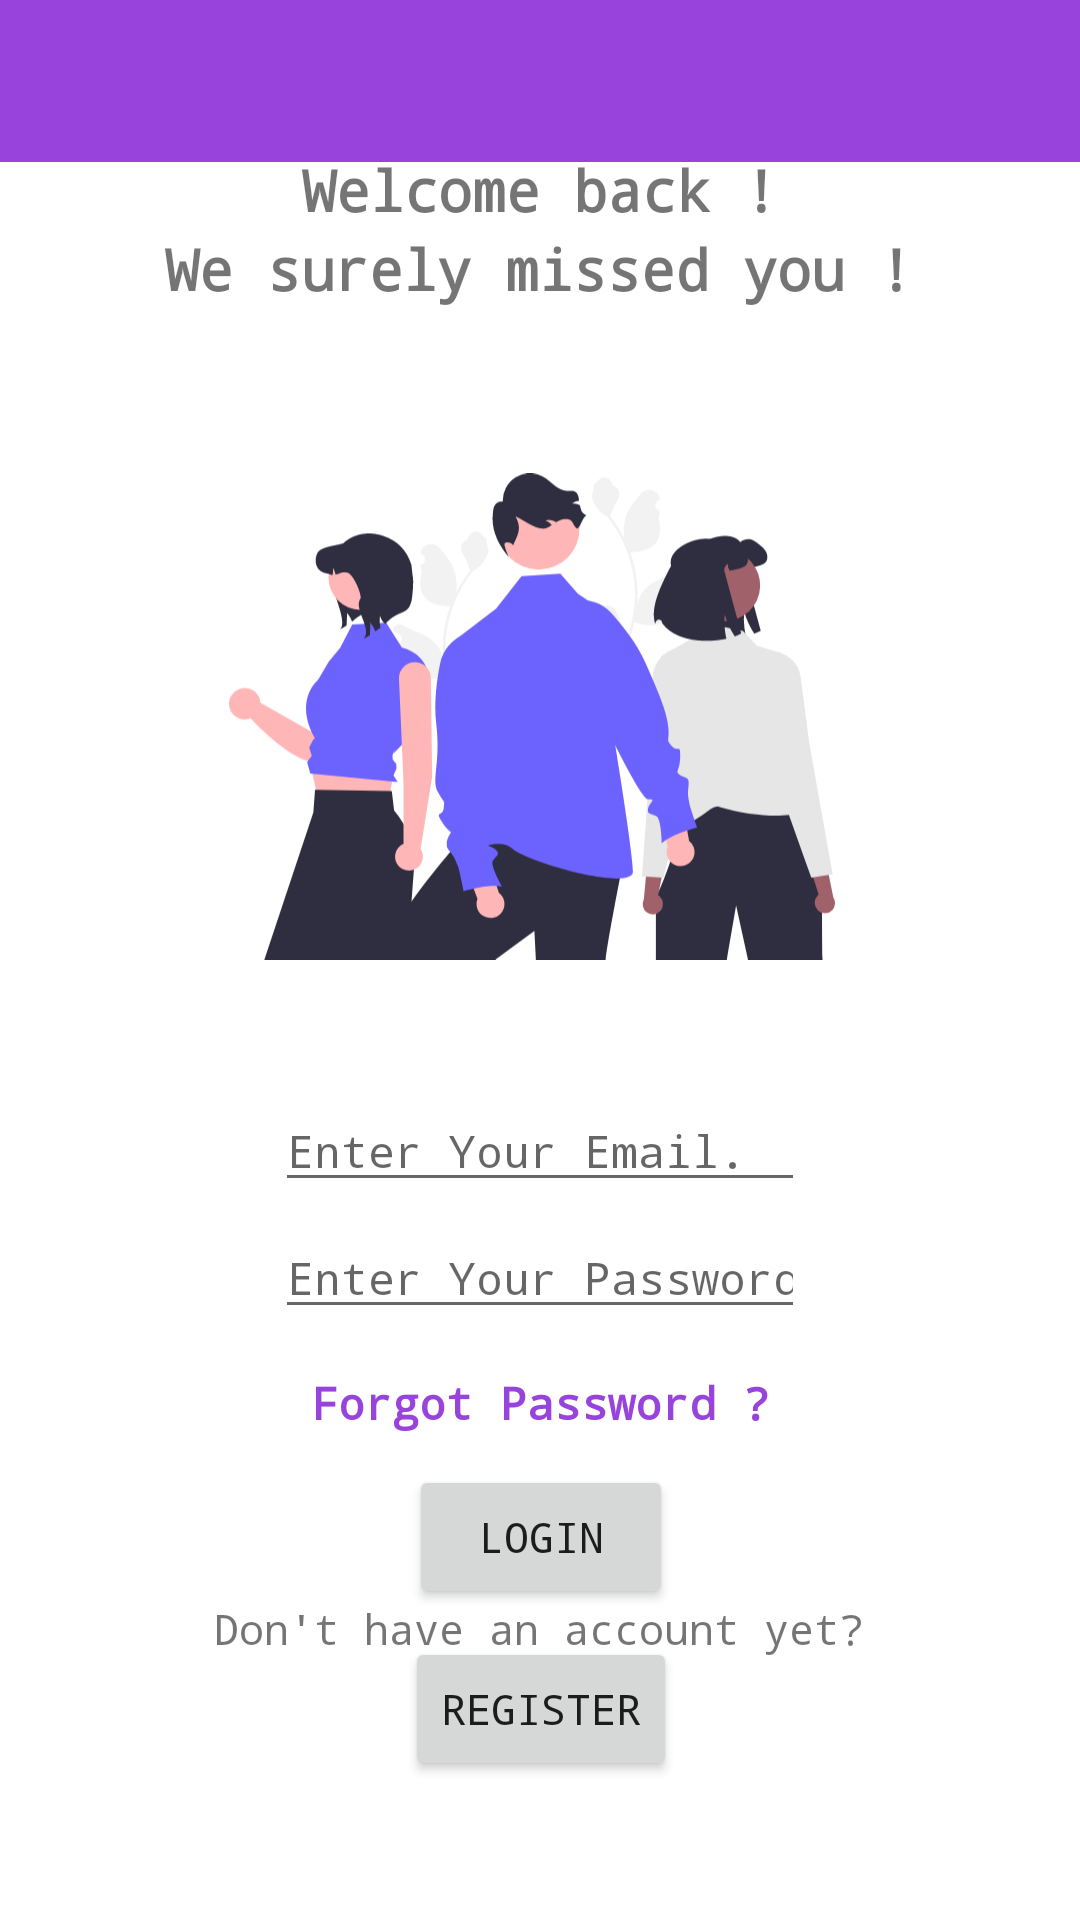

The Android layout XML behind this screen, and the referenced resources:
<!-- AndroidManifest.xml: application theme Theme.Mogo_App -->
<!-- res/layout/loginmenu.xml -->
<?xml version="1.0" encoding="utf-8"?>
<androidx.constraintlayout.widget.ConstraintLayout xmlns:android="http://schemas.android.com/apk/res/android"
    xmlns:app="http://schemas.android.com/apk/res-auto"
    xmlns:tools="http://schemas.android.com/tools"
    android:id="@+id/layoutid1"
    android:layout_width="match_parent"
    android:layout_height="match_parent"
    tools:context=".LoginMenu">

    <TextView
        android:id="@+id/txt"
        android:layout_width="wrap_content"
        android:layout_height="wrap_content"
        android:text="We surely missed you !"
        android:typeface="monospace"
        android:textStyle="bold"
        android:textSize="19sp"
        app:layout_constraintBottom_toBottomOf="parent"
        app:layout_constraintEnd_toEndOf="parent"
        app:layout_constraintHorizontal_bias="0.497"
        app:layout_constraintStart_toStartOf="parent"
        app:layout_constraintTop_toTopOf="parent"
        app:layout_constraintVertical_bias="0.125" />

    <ImageView
        android:id="@+id/imageView2"
        android:layout_width="202dp"
        android:layout_height="271dp"
        app:layout_constraintBottom_toBottomOf="parent"
        app:layout_constraintEnd_toEndOf="parent"
        app:layout_constraintHorizontal_bias="0.483"
        app:layout_constraintStart_toStartOf="parent"
        app:layout_constraintTop_toTopOf="parent"
        app:layout_constraintVertical_bias="0.28"
        app:srcCompat="@drawable/_111111111111111111" />

    <TextView
        android:id="@+id/txt1"
        android:layout_width="wrap_content"
        android:layout_height="wrap_content"
        android:text="Welcome back !"
        android:textSize="19sp"
        android:typeface="monospace"
        android:textStyle="bold"
        app:layout_constraintBottom_toBottomOf="parent"
        app:layout_constraintEnd_toEndOf="parent"
        app:layout_constraintStart_toStartOf="parent"
        app:layout_constraintTop_toTopOf="parent"
        app:layout_constraintVertical_bias="0.082" />

    <Button
        android:id="@+id/loginbtnid"
        android:layout_width="wrap_content"
        android:layout_height="wrap_content"
        android:text="Login"
        android:typeface="monospace"
        app:layout_constraintBottom_toBottomOf="parent"
        app:layout_constraintEnd_toEndOf="parent"
        app:layout_constraintHorizontal_bias="0.501"
        app:layout_constraintStart_toStartOf="parent"
        app:layout_constraintTop_toTopOf="parent"
        app:layout_constraintVertical_bias="0.825" />

    <Button
        android:id="@+id/registerId"
        android:layout_width="wrap_content"
        android:layout_height="wrap_content"
        android:text="Register"
        android:typeface="monospace"
        app:layout_constraintBottom_toBottomOf="parent"
        app:layout_constraintEnd_toEndOf="parent"
        app:layout_constraintHorizontal_bias="0.501"
        app:layout_constraintStart_toStartOf="parent"
        app:layout_constraintTop_toTopOf="parent"
        app:layout_constraintVertical_bias="0.922" />

    <TextView
        android:id="@+id/forgotpswrdId"
        android:layout_width="wrap_content"
        android:layout_height="wrap_content"
        android:text="Forgot Password ?"
        android:textColor="#9843DB"
        android:textSize="15sp"
        android:textStyle="bold"
        android:typeface="monospace"
        app:layout_constraintBottom_toBottomOf="parent"
        app:layout_constraintEnd_toEndOf="parent"
        app:layout_constraintStart_toStartOf="parent"
        app:layout_constraintTop_toTopOf="parent"
        app:layout_constraintVertical_bias="0.738" />

    <EditText
        android:id="@+id/pswdtxt"
        android:layout_width="wrap_content"
        android:layout_height="wrap_content"
        android:ems="10"
        android:hint="Enter Your Password."
        android:inputType="textPassword"
        android:textSize="15sp"
        android:typeface="monospace"
        app:layout_constraintBottom_toBottomOf="parent"
        app:layout_constraintEnd_toEndOf="parent"
        app:layout_constraintStart_toStartOf="parent"
        app:layout_constraintTop_toTopOf="parent"
        app:layout_constraintVertical_bias="0.673" />

    <TextView
        android:id="@+id/txt3"
        android:layout_width="wrap_content"
        android:layout_height="wrap_content"
        android:text="Don't have an account yet?"
        android:typeface="monospace"
        app:layout_constraintBottom_toBottomOf="parent"
        app:layout_constraintEnd_toEndOf="parent"
        app:layout_constraintHorizontal_bias="0.497"
        app:layout_constraintStart_toStartOf="parent"
        app:layout_constraintTop_toTopOf="parent"
        app:layout_constraintVertical_bias="0.859" />

    <ImageView
        android:id="@+id/crossid2"
        android:layout_width="428dp"
        android:layout_height="54dp"
        android:src="@drawable/box_pink"
        tools:layout_editor_absoluteX="-8dp"
        tools:layout_editor_absoluteY="-8dp" />

    <ImageView
        android:id="@+id/crossid22"
        android:layout_width="428dp"
        android:layout_height="54dp"
        android:src="@drawable/box_pink"
        tools:layout_editor_absoluteX="-9dp"
        tools:layout_editor_absoluteY="690dp" />

    <EditText
        android:id="@+id/emailtxt"
        android:layout_width="wrap_content"
        android:layout_height="wrap_content"
        android:ems="10"
        android:hint="Enter Your Email."
        android:inputType="textEmailAddress"
        android:textSize="15sp"
        android:typeface="monospace"
        app:layout_constraintBottom_toBottomOf="parent"
        app:layout_constraintEnd_toEndOf="parent"
        app:layout_constraintStart_toStartOf="parent"
        app:layout_constraintTop_toTopOf="@+id/crossid2"
        app:layout_constraintVertical_bias="0.603" />

</androidx.constraintlayout.widget.ConstraintLayout>
<!-- resources referenced by this layout -->
<resources>
  <!-- drawable _111111111111111111: vector/xml drawable (drawable, 15293 chars, omitted) -->
  <!-- drawable box_pink (drawable) -->
  <?xml version="1.0" encoding="utf-8"?>
  <selector xmlns:android="http://schemas.android.com/apk/res/android">
      <item>
          <shape android:shape="rectangle">
              <solid android:color="#9843DB"></solid>
          </shape>
      </item>
  </selector>
  <style name="Theme.Mogo_App" parent="Theme.MaterialComponents.DayNight.DarkActionBar">
          
          <item name="colorPrimary">@color/purple_500</item>
          <item name="colorPrimaryVariant">@color/purple_700</item>
          <item name="colorOnPrimary">@color/white</item>
          
          <item name="colorSecondary">@color/teal_200</item>
          <item name="colorSecondaryVariant">@color/teal_700</item>
          <item name="colorOnSecondary">@color/black</item>
          
          <item name="android:statusBarColor" tools:targetApi="l">?attr/colorPrimaryVariant</item>
          
      </style>
  <!-- not gathered from this repository: default colours our renderer supplied (Android Studio template values) -->
  <color name="purple_500">#FF6200EE</color>
  <color name="purple_700">#FF3700B3</color>
  <color name="teal_200">#FF03DAC5</color>
  <color name="teal_700">#FF018786</color>
  <color name="black">#FF000000</color>
  <color name="white">#FFFFFFFF</color>
</resources>
